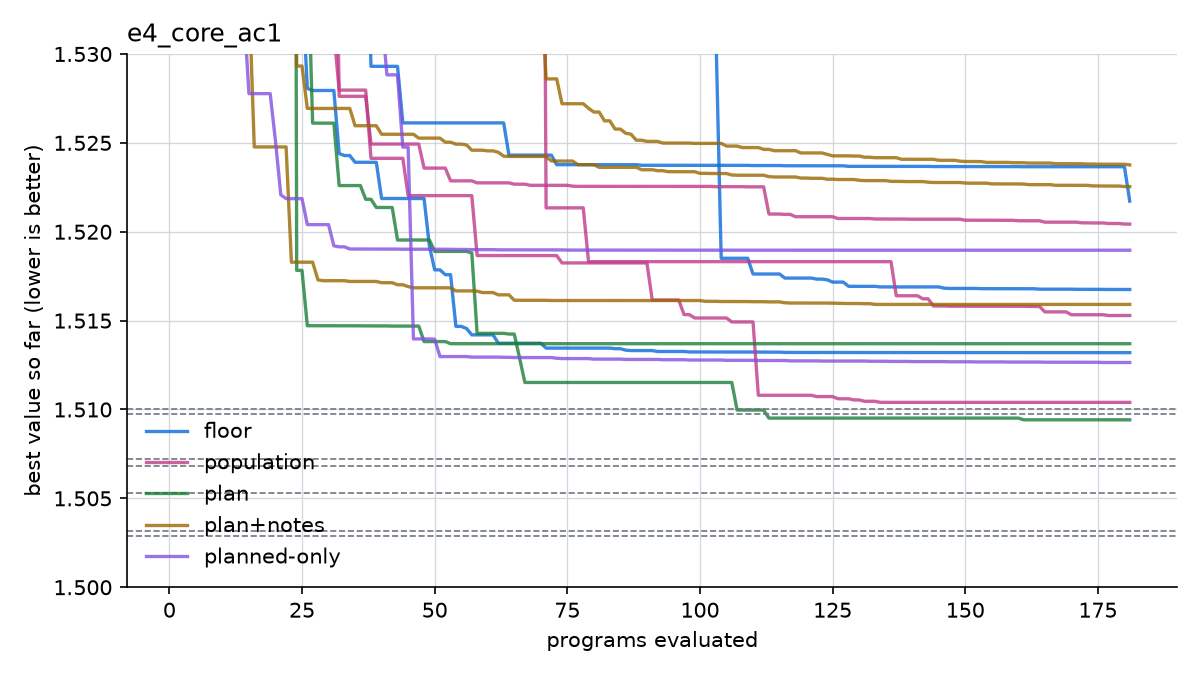

Source data for this figure (header and first rows):
arm, seed, program, best
floor, 1, 1, 2.0
floor, 1, 2, 1.608
floor, 1, 3, 1.608
floor, 1, 4, 1.608
floor, 1, 5, 1.608
floor, 1, 6, 1.608
floor, 1, 7, 1.608
floor, 1, 8, 1.608
floor, 1, 9, 1.598
floor, 1, 10, 1.598
floor, 1, 11, 1.598
floor, 1, 12, 1.598
floor, 1, 13, 1.598
floor, 1, 14, 1.596
floor, 1, 15, 1.595
floor, 1, 16, 1.577
floor, 1, 17, 1.577
floor, 1, 18, 1.54
floor, 1, 19, 1.54
floor, 1, 20, 1.54
floor, 1, 21, 1.538
floor, 1, 22, 1.538
floor, 1, 23, 1.538
floor, 1, 24, 1.538
floor, 1, 25, 1.534
floor, 1, 26, 1.528
floor, 1, 27, 1.528
floor, 1, 28, 1.528
floor, 1, 29, 1.528
floor, 1, 30, 1.528
floor, 1, 31, 1.528
floor, 1, 32, 1.524
floor, 1, 33, 1.524
floor, 1, 34, 1.524
floor, 1, 35, 1.524
floor, 1, 36, 1.524
floor, 1, 37, 1.524
floor, 1, 38, 1.524
floor, 1, 39, 1.524
floor, 1, 40, 1.522
floor, 1, 41, 1.522
floor, 1, 42, 1.522
floor, 1, 43, 1.522
floor, 1, 44, 1.522
floor, 1, 45, 1.522
floor, 1, 46, 1.522
floor, 1, 47, 1.522
floor, 1, 48, 1.522
floor, 1, 49, 1.519
floor, 1, 50, 1.518
floor, 1, 51, 1.518
floor, 1, 52, 1.518
floor, 1, 53, 1.518
floor, 1, 54, 1.515
floor, 1, 55, 1.515
floor, 1, 56, 1.515
floor, 1, 57, 1.514
floor, 1, 58, 1.514
floor, 1, 59, 1.514
floor, 1, 60, 1.514
... 2,655 more rows
